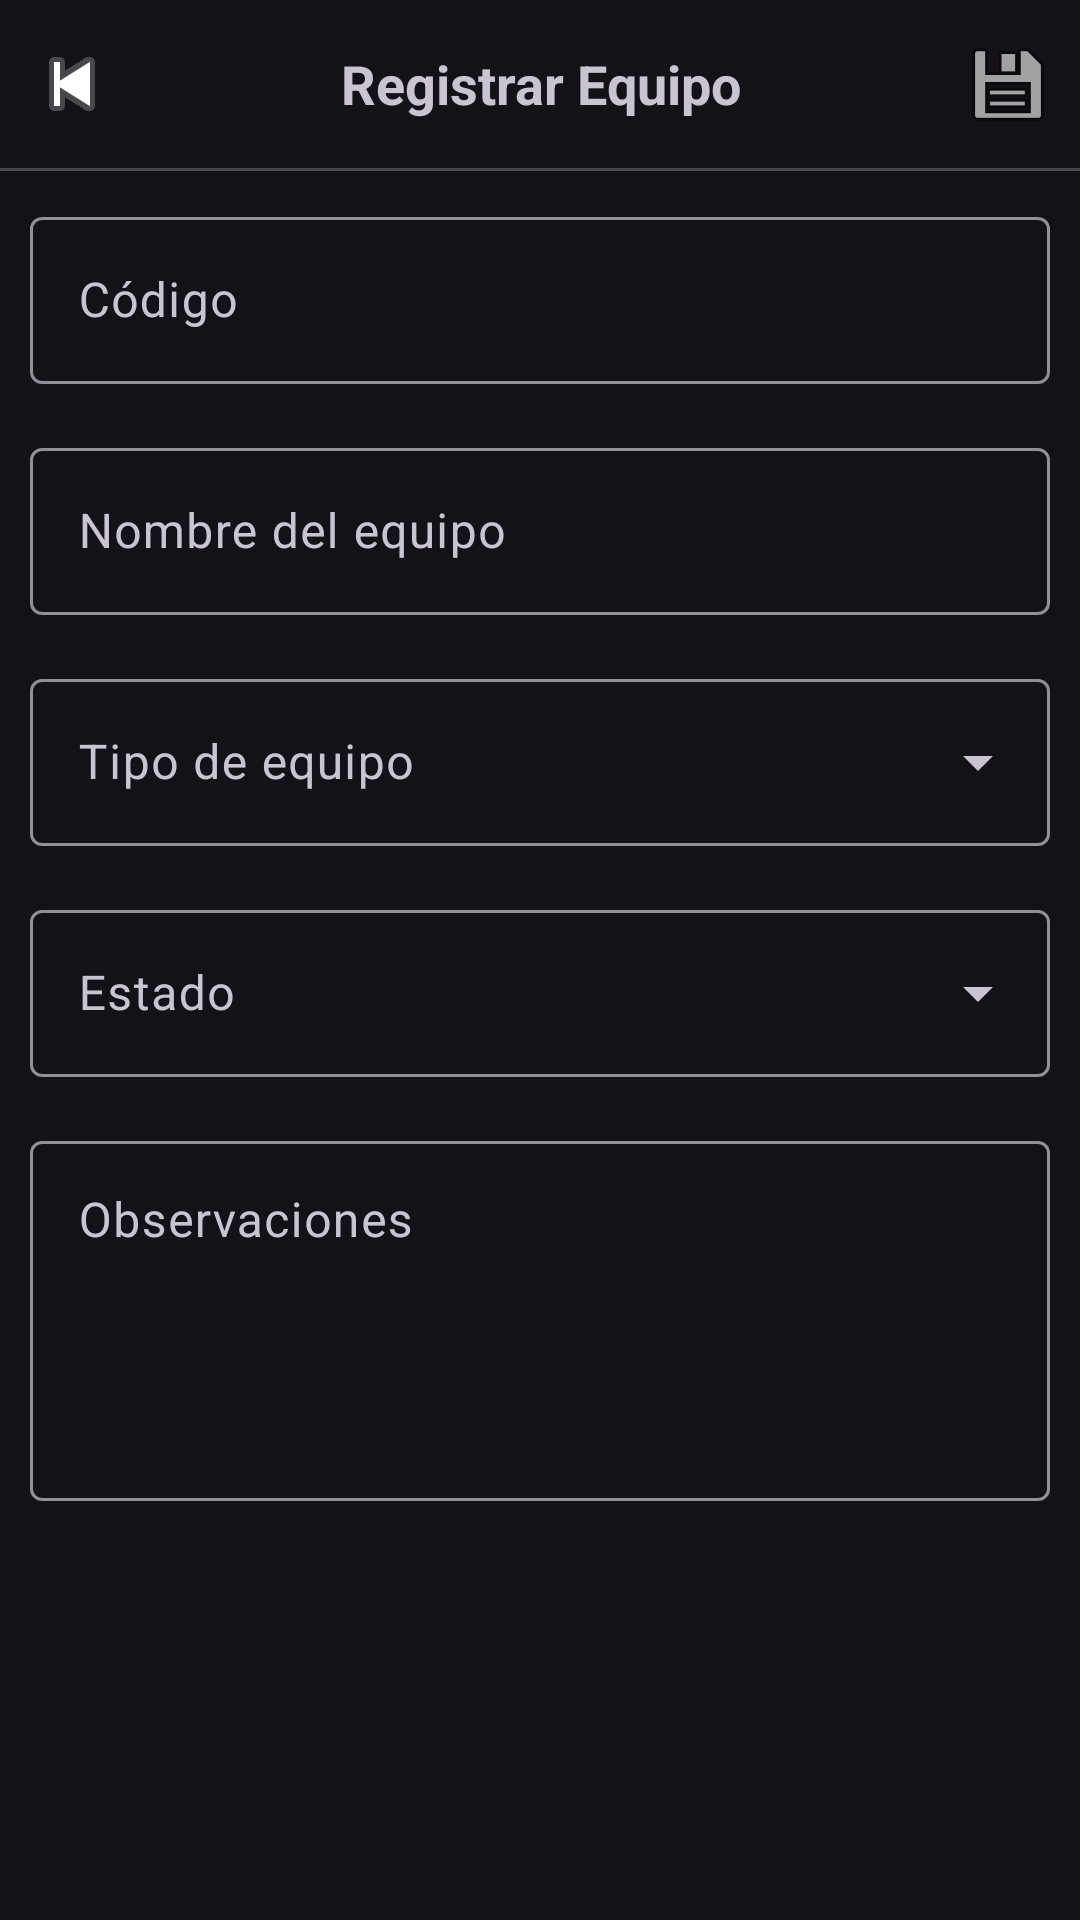

Here is an Android app screen rendered from its layout file. Give the layout XML and the strings, colors and styles it references.
<!-- AndroidManifest.xml: application theme Theme.Material3.Dark.NoActionBar -->
<!-- res/layout/activity_equipo_detail.xml -->
<?xml version="1.0" encoding="utf-8"?>
<androidx.constraintlayout.widget.ConstraintLayout
    xmlns:android="http://schemas.android.com/apk/res/android"
    xmlns:app="http://schemas.android.com/apk/res-auto"
    xmlns:tools="http://schemas.android.com/tools"
    android:layout_width="match_parent"
    android:layout_height="match_parent">

    <LinearLayout
        android:layout_width="match_parent"
        android:layout_height="wrap_content"
        android:orientation="vertical"
        app:layout_constraintEnd_toEndOf="parent"
        app:layout_constraintHorizontal_bias="0.0"
        app:layout_constraintStart_toStartOf="parent"
        app:layout_constraintTop_toTopOf="parent">

        <LinearLayout
            android:id="@+id/topBar"
            android:layout_width="match_parent"
            android:layout_height="56dp"
            android:orientation="horizontal"
            android:gravity="center_vertical"
            android:padding="8dp">

            <ImageButton
                android:id="@+id/btnBack"
                android:layout_width="wrap_content"
                android:layout_height="wrap_content"
                android:src="@android:drawable/ic_media_previous"
                android:contentDescription="Atrás"
                android:background="?attr/selectableItemBackgroundBorderless"/>

            <TextView
                android:id="@+id/tvTitulo"
                android:layout_width="0dp"
                android:layout_height="wrap_content"
                android:layout_weight="1"
                android:text="Registrar Equipo"
                android:textSize="18sp"
                android:textStyle="bold"
                android:gravity="center"/>

            <ImageButton
                android:id="@+id/btnGuardar"
                android:layout_width="wrap_content"
                android:layout_height="wrap_content"
                android:src="@android:drawable/ic_menu_save"
                android:contentDescription="Guardar"
                android:background="?attr/selectableItemBackgroundBorderless"/>
        </LinearLayout>

        <com.google.android.material.divider.MaterialDivider
            android:layout_width="match_parent"
            android:layout_height="wrap_content"/>

        <LinearLayout
            android:layout_width="match_parent"
            android:layout_height="wrap_content"
            android:orientation="vertical"
            android:padding="10dp">

            <com.google.android.material.textfield.TextInputLayout
                android:id="@+id/codigoLayout"
                android:layout_width="match_parent"
                android:layout_height="wrap_content"
                android:hint="Código"
                style="@style/Widget.Material3.TextInputLayout.OutlinedBox"
                android:layout_marginBottom="16dp">

                <com.google.android.material.textfield.TextInputEditText
                    android:id="@+id/etCodigo"
                    android:layout_width="match_parent"
                    android:layout_height="wrap_content"
                    android:inputType="text"
                    tools:text="EQ-001" />

            </com.google.android.material.textfield.TextInputLayout>

            <com.google.android.material.textfield.TextInputLayout
                android:id="@+id/nombreLayout"
                android:layout_width="match_parent"
                android:layout_height="wrap_content"
                android:hint="Nombre del equipo"
                style="@style/Widget.Material3.TextInputLayout.OutlinedBox"
                android:layout_marginBottom="16dp">

                <com.google.android.material.textfield.TextInputEditText
                    android:id="@+id/etNombre"
                    android:layout_width="match_parent"
                    android:layout_height="wrap_content"
                    android:inputType="text"
                    tools:text="Multímetro Fluke" />

            </com.google.android.material.textfield.TextInputLayout>

            <com.google.android.material.textfield.TextInputLayout
                android:id="@+id/tipoLayout"
                android:layout_width="match_parent"
                android:layout_height="wrap_content"
                android:hint="Tipo de equipo"
                style="@style/Widget.Material3.TextInputLayout.OutlinedBox.ExposedDropdownMenu"
                android:layout_marginBottom="16dp">

                <AutoCompleteTextView
                    android:id="@+id/etTipo"
                    android:layout_width="match_parent"
                    android:layout_height="wrap_content"
                    android:inputType="none"
                    tools:text="Multímetro" />

            </com.google.android.material.textfield.TextInputLayout>

            <com.google.android.material.textfield.TextInputLayout
                android:id="@+id/estadoLayout"
                android:layout_width="match_parent"
                android:layout_height="wrap_content"
                android:hint="Estado"
                style="@style/Widget.Material3.TextInputLayout.OutlinedBox.ExposedDropdownMenu"
                android:layout_marginBottom="16dp">

                <AutoCompleteTextView
                    android:id="@+id/etEstado"
                    android:layout_width="match_parent"
                    android:layout_height="wrap_content"
                    android:inputType="none"
                    tools:text="Operativo" />

            </com.google.android.material.textfield.TextInputLayout>

            <com.google.android.material.textfield.TextInputLayout
                android:id="@+id/observacionesLayout"
                android:layout_width="match_parent"
                android:layout_height="wrap_content"
                android:hint="Observaciones"
                style="@style/Widget.Material3.TextInputLayout.OutlinedBox"
                android:layout_marginBottom="16dp">

                <com.google.android.material.textfield.TextInputEditText
                    android:id="@+id/etObservaciones"
                    android:layout_width="match_parent"
                    android:layout_height="120dp"
                    android:inputType="textMultiLine"
                    android:gravity="top"
                    android:maxLines="5"
                    tools:text="Equipo calibrado en marzo 2024" />

            </com.google.android.material.textfield.TextInputLayout>


        </LinearLayout>
    </LinearLayout>

</androidx.constraintlayout.widget.ConstraintLayout>
<!-- resources referenced by this layout -->
<resources>

</resources>
